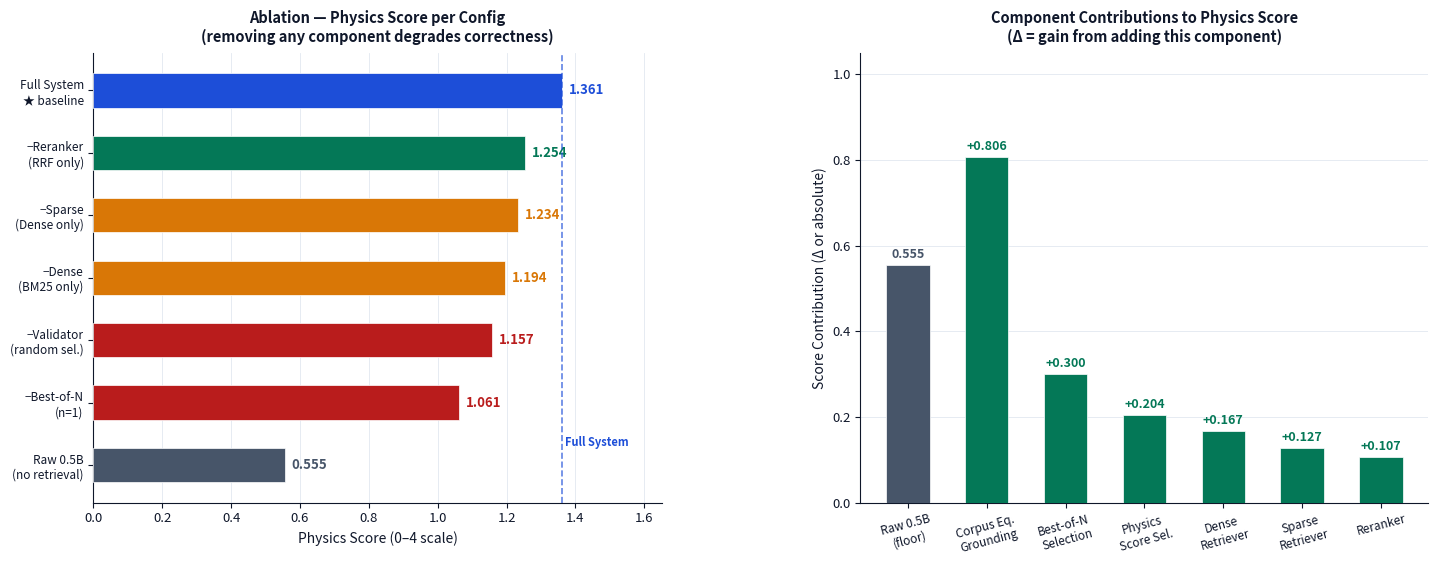

Generate this figure with matplotlib: (Note: this script raises an exception after producing the figure.)
import matplotlib
matplotlib.use("Agg")
import matplotlib.pyplot as plt
import matplotlib.patches as mpatches
import numpy as np
from pathlib import Path

# Academic Palette
BG   = "#FFFFFF"; GRID = "#E2E8F0"; TEXT = "#0F172A"; SUB  = "#475569"
CFULL = "#1D4ED8"; CGOOD = "#047857"; CBAD = "#B91C1C"; CNEU  = "#D97706"
CRAW  = "#475569"

fig, axes = plt.subplots(1, 2, figsize=(15, 6), facecolor=BG)
fig.subplots_adjust(left=0.08, right=0.97, top=0.90, bottom=0.15, wspace=0.35)

def _style(ax):
    ax.set_facecolor(BG)
    ax.tick_params(colors=TEXT, labelsize=9.5)
    for sp in ["top","right"]: ax.spines[sp].set_visible(False)
    for sp in ["bottom","left"]: ax.spines[sp].set_color(TEXT)
    ax.xaxis.grid(True, color=GRID, linewidth=0.6, zorder=0)
    ax.set_axisbelow(True)

# ── Panel 1: Physics score per config (horizontal bar) ──────────────────────
ax = axes[0]
_style(ax)

configs = ["raw_0.5b", "-bestofN", "-validator", "-dense", "-sparse", "-reranker", "full"]
scores  = [0.555,      1.061,      1.157,        1.194,    1.234,     1.254,       1.361 ]
colors  = [CRAW,       CBAD,       CBAD,         CNEU,     CNEU,      CGOOD,       CFULL ]
labels  = ["Raw 0.5B\n(no retrieval)", "−Best-of-N\n(n=1)", "−Validator\n(random sel.)",
           "−Dense\n(BM25 only)", "−Sparse\n(Dense only)", "−Reranker\n(RRF only)", "Full System\n★ baseline"]

y = np.arange(len(configs))
bars = ax.barh(y, scores, 0.55, color=colors, zorder=3, edgecolor=BG, linewidth=0.5)
for bar, v, c in zip(bars, scores, colors):
    ax.text(v + 0.02, bar.get_y()+bar.get_height()/2, f"{v:.3f}",
            va="center", ha="left", fontsize=9.5, color=c, fontweight="bold")

ax.set_yticks(y)
ax.set_yticklabels(labels, color=TEXT, fontsize=8.5)
ax.set_xlim(0, 1.65)
ax.set_xlabel("Physics Score (0–4 scale)", color=TEXT, fontsize=10)
ax.set_title("Ablation — Physics Score per Config\n(removing any component degrades correctness)",
             color=TEXT, fontsize=10.5, fontweight="bold", pad=8)

# Full system reference line
ax.axvline(1.361, color=CFULL, lw=1.2, linestyle="--", alpha=0.7, zorder=4)
ax.text(1.37, 0.3, "Full System", color=CFULL, fontsize=8, fontweight="bold")

# ── Panel 2: Contributions bar chart ────────────────────────────────────────
ax = axes[1]
ax.set_facecolor(BG)
ax.tick_params(colors=TEXT, labelsize=9.5)
for sp in ["top","right"]: ax.spines[sp].set_visible(False)
for sp in ["bottom","left"]: ax.spines[sp].set_color(TEXT)
ax.yaxis.grid(True, color=GRID, linewidth=0.6, zorder=0)
ax.set_axisbelow(True)

comp_names  = ["Raw 0.5B\n(floor)", "Corpus Eq.\nGrounding", "Best-of-N\nSelection",
               "Physics\nScore Sel.", "Dense\nRetriever", "Sparse\nRetriever", "Reranker"]
comp_vals   = [0.555, 0.806, 0.300, 0.204, 0.167, 0.127, 0.107]
comp_colors = [CRAW,  CGOOD, CGOOD, CGOOD, CGOOD, CGOOD, CGOOD]

x_pos = np.arange(len(comp_names))
bars2 = ax.bar(x_pos, comp_vals, 0.55, color=comp_colors, zorder=3, edgecolor=BG, linewidth=0.5)
for bar, v, c in zip(bars2, comp_vals, comp_colors):
    ax.text(bar.get_x()+bar.get_width()/2, v+0.01, f"+{v:.3f}" if v != comp_vals[0] else f"{v:.3f}",
            ha="center", va="bottom", fontsize=9, color=c, fontweight="bold")

ax.set_xticks(x_pos)
ax.set_xticklabels(comp_names, color=TEXT, fontsize=8.5, rotation=15)
ax.set_ylim(0, 1.05)
ax.set_ylabel("Score Contribution (Δ or absolute)", color=TEXT, fontsize=10)
ax.set_title("Component Contributions to Physics Score\n(Δ = gain from adding this component)",
             color=TEXT, fontsize=10.5, fontweight="bold", pad=8)

ROOT = Path(__file__).resolve().parent.parent
OUT = ROOT.parent / "final_report" / "evaluation_stages" / "stage4_ablation.png"
OUT.parent.mkdir(parents=True, exist_ok=True)
fig.savefig(str(OUT), dpi=300, facecolor=BG, bbox_inches="tight")
print("Saved:", OUT)
